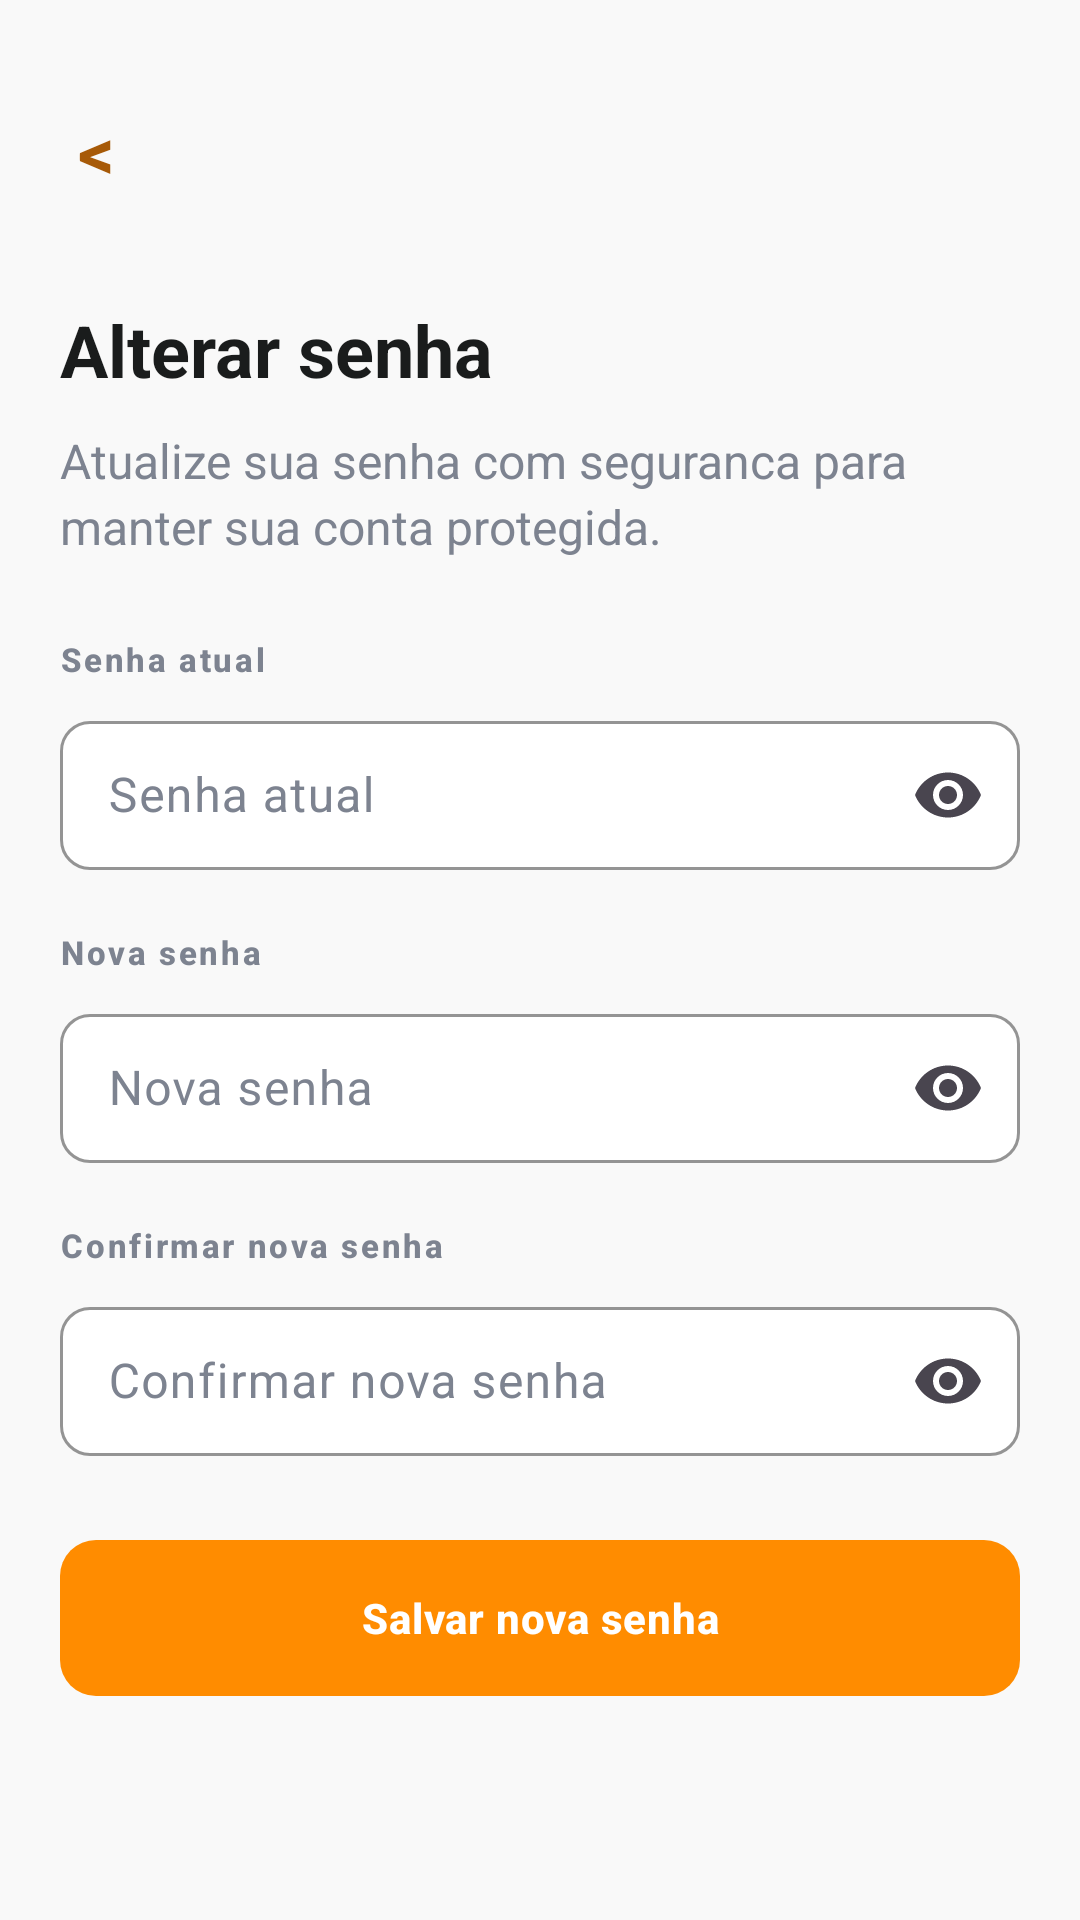

Here is an Android app screen rendered from its layout file. Give the layout XML and the strings, colors and styles it references.
<!-- AndroidManifest.xml: application theme Theme.PetCompanyApp -->
<!-- res/layout/activity_change_password.xml -->
<?xml version="1.0" encoding="utf-8"?>
<ScrollView xmlns:android="http://schemas.android.com/apk/res/android"
    xmlns:app="http://schemas.android.com/apk/res-auto"
    android:layout_width="match_parent"
    android:layout_height="match_parent"
    android:background="@color/screen_background"
    android:fillViewport="true">

    <LinearLayout
        android:layout_width="match_parent"
        android:layout_height="wrap_content"
        android:orientation="vertical"
        android:paddingStart="20dp"
        android:paddingTop="28dp"
        android:paddingEnd="20dp"
        android:paddingBottom="32dp">

        <TextView
            android:id="@+id/textBackChangePassword"
            android:layout_width="wrap_content"
            android:layout_height="wrap_content"
            android:contentDescription="@string/action_back"
            android:text="@string/action_back_chevron"
            android:textColor="@color/accent_color"
            android:textSize="24sp"
            android:textStyle="bold"
            android:padding="6dp" />

        <TextView
            android:layout_width="match_parent"
            android:layout_height="wrap_content"
            android:layout_marginTop="28dp"
            android:text="@string/change_password_title"
            android:textColor="@color/primary_text"
            android:textSize="24sp"
            android:textStyle="bold" />

        <TextView
            style="@style/AppScreenSubtitle"
            android:layout_width="match_parent"
            android:layout_height="wrap_content"
            android:layout_marginTop="10dp"
            android:text="@string/change_password_subtitle" />

        <TextView
            style="@style/AppFieldLabel"
            android:layout_width="wrap_content"
            android:layout_height="wrap_content"
            android:layout_marginTop="26dp"
            android:text="@string/hint_current_password" />

        <com.google.android.material.textfield.TextInputLayout
            style="@style/AppFilledInput"
            android:layout_width="match_parent"
            android:layout_height="wrap_content"
            android:layout_marginTop="8dp"
            android:hint="@string/hint_current_password"
            app:endIconMode="password_toggle">

            <com.google.android.material.textfield.TextInputEditText
                android:id="@+id/editCurrentPassword"
                android:layout_width="match_parent"
                android:layout_height="wrap_content"
                android:inputType="textPassword"
                android:paddingTop="14dp"
                android:paddingBottom="14dp" />
        </com.google.android.material.textfield.TextInputLayout>

        <TextView
            style="@style/AppFieldLabel"
            android:layout_width="wrap_content"
            android:layout_height="wrap_content"
            android:layout_marginTop="20dp"
            android:text="@string/hint_new_password" />

        <com.google.android.material.textfield.TextInputLayout
            style="@style/AppFilledInput"
            android:layout_width="match_parent"
            android:layout_height="wrap_content"
            android:layout_marginTop="8dp"
            android:hint="@string/hint_new_password"
            app:endIconMode="password_toggle">

            <com.google.android.material.textfield.TextInputEditText
                android:id="@+id/editNewPassword"
                android:layout_width="match_parent"
                android:layout_height="wrap_content"
                android:inputType="textPassword"
                android:paddingTop="14dp"
                android:paddingBottom="14dp" />
        </com.google.android.material.textfield.TextInputLayout>

        <TextView
            style="@style/AppFieldLabel"
            android:layout_width="wrap_content"
            android:layout_height="wrap_content"
            android:layout_marginTop="20dp"
            android:text="@string/hint_confirm_new_password" />

        <com.google.android.material.textfield.TextInputLayout
            style="@style/AppFilledInput"
            android:layout_width="match_parent"
            android:layout_height="wrap_content"
            android:layout_marginTop="8dp"
            android:hint="@string/hint_confirm_new_password"
            app:endIconMode="password_toggle">

            <com.google.android.material.textfield.TextInputEditText
                android:id="@+id/editConfirmNewPassword"
                android:layout_width="match_parent"
                android:layout_height="wrap_content"
                android:inputType="textPassword"
                android:paddingTop="14dp"
                android:paddingBottom="14dp" />
        </com.google.android.material.textfield.TextInputLayout>

        <com.google.android.material.button.MaterialButton
            android:id="@+id/buttonSavePassword"
            style="@style/AppPrimaryButton"
            android:layout_width="match_parent"
            android:layout_marginTop="28dp"
            android:text="@string/button_change_password" />
    </LinearLayout>
</ScrollView>
<!-- resources referenced by this layout -->
<resources>
  <color name="accent_color">#A75A08</color>
  <color name="primary_text">#1A1C1C</color>
  <color name="screen_background">#F9F9F9</color>
  <string name="action_back">Voltar</string>
  <string name="action_back_chevron">&lt;</string>
  <string name="button_change_password">Salvar nova senha</string>
  <string name="change_password_subtitle">Atualize sua senha com seguranca para manter sua conta protegida.</string>
  <string name="change_password_title">Alterar senha</string>
  <string name="hint_confirm_new_password">Confirmar nova senha</string>
  <string name="hint_current_password">Senha atual</string>
  <string name="hint_new_password">Nova senha</string>
  <style name="AppFieldLabel">
          <item name="android:textColor">@color/secondary_text</item>
          <item name="android:textSize">11sp</item>
          <item name="android:textStyle">bold</item>
          <item name="android:fontFamily">sans-serif-medium</item>
          <item name="android:letterSpacing">0.08</item>
          <item name="android:textAllCaps">false</item>
      </style>
  <style name="AppFilledInput" parent="Widget.Material3.TextInputLayout.OutlinedBox">
          <item name="boxBackgroundColor">@color/white</item>
          <item name="boxCornerRadiusTopStart">10dp</item>
          <item name="boxCornerRadiusTopEnd">10dp</item>
          <item name="boxCornerRadiusBottomStart">10dp</item>
          <item name="boxCornerRadiusBottomEnd">10dp</item>
          <item name="boxStrokeColor">@color/divider</item>
          <item name="boxStrokeWidth">1dp</item>
          <item name="boxStrokeWidthFocused">2dp</item>
          <item name="hintTextColor">@color/secondary_text</item>
          <item name="android:textColorHint">@color/secondary_text</item>
      </style>
  <style name="AppPrimaryButton" parent="Widget.Material3.Button">
          <item name="android:layout_height">52dp</item>
          <item name="android:textAllCaps">false</item>
          <item name="android:textColor">@color/white</item>
          <item name="android:textStyle">bold</item>
          <item name="backgroundTint">@color/primary_color</item>
          <item name="cornerRadius">12dp</item>
          <item name="android:letterSpacing">0.02</item>
          <item name="android:insetTop">0dp</item>
          <item name="android:insetBottom">0dp</item>
      </style>
  <style name="AppScreenSubtitle">
          <item name="android:textColor">@color/secondary_text</item>
          <item name="android:textSize">16sp</item>
          <item name="android:lineSpacingExtra">3dp</item>
          <item name="android:fontFamily">sans-serif</item>
      </style>
  <style name="Theme.PetCompanyApp" parent="Theme.Material3.DayNight.NoActionBar">
          <item name="colorPrimary">@color/primary_color</item>
          <item name="colorPrimaryContainer">@color/primary_dark</item>
          <item name="colorSecondary">@color/accent_color</item>
          <item name="android:colorBackground">@color/screen_background</item>
          <item name="android:statusBarColor" tools:targetApi="l">@color/screen_background</item>
          <item name="android:navigationBarColor" tools:targetApi="l">@color/screen_background</item>
      </style>
  <color name="secondary_text">#7D8390</color>
  <color name="white">#FFFFFF</color>
  <color name="divider">#E6E7EA</color>
  <color name="primary_color">#FF8C00</color>
  <color name="primary_dark">#904D00</color>
</resources>
